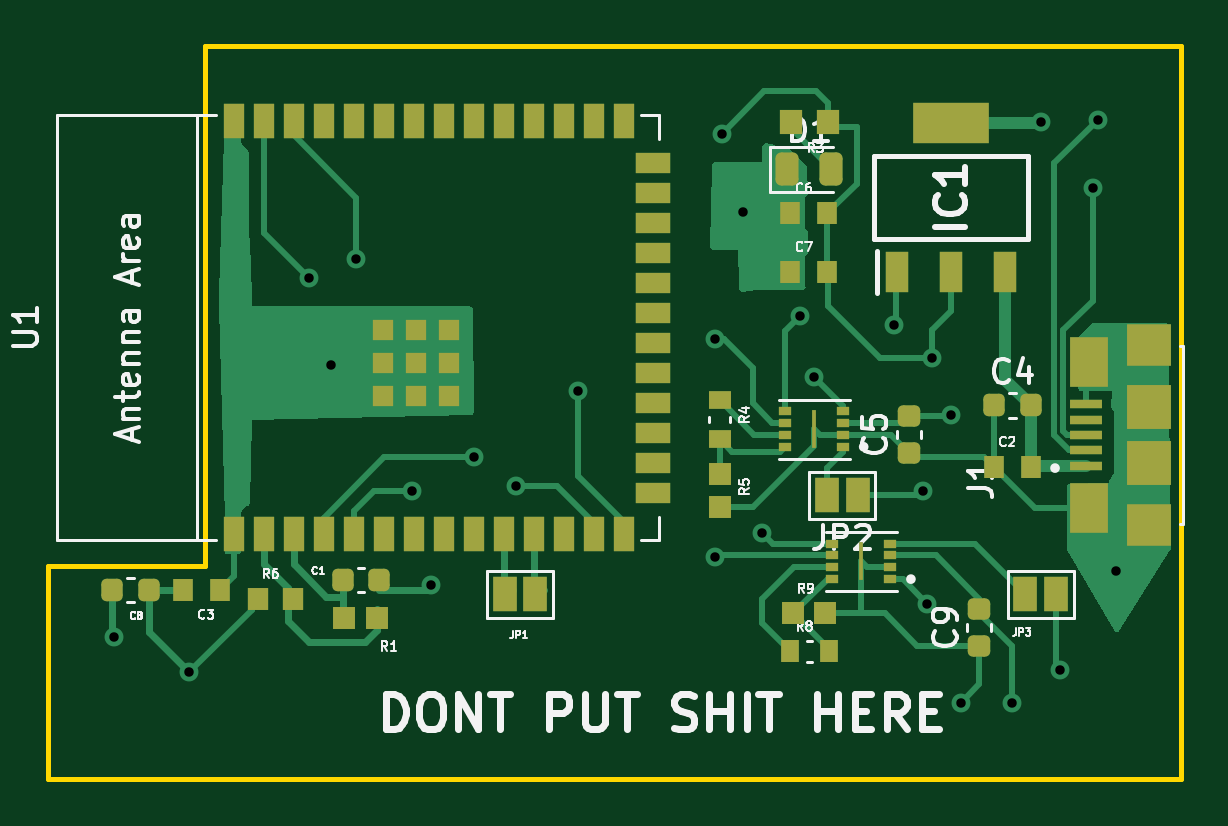
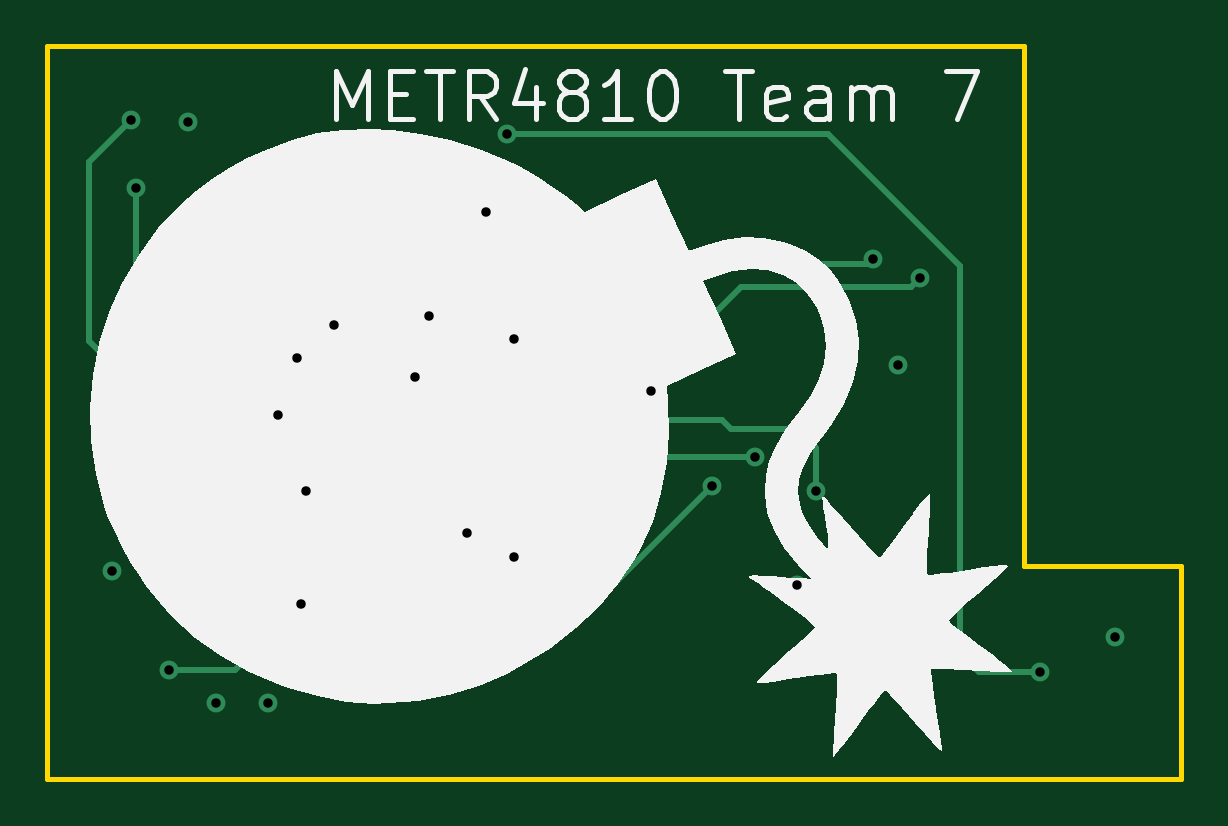
Circuit board: 11 layer files. Board 48.0 x 31.0 mm.
- bottom_copper: pcb_redesign-B_Cu.gbl (3567 bytes)
- bottom_mask: pcb_redesign-B_Mask.gbs (554 bytes)
- paste: pcb_redesign-B_Paste.gbp (549 bytes)
- bottom_silk: pcb_redesign-B_Silkscreen.gbo (16627 bytes)
- outline: pcb_redesign-Edge_Cuts.gm1 (985 bytes)
- top_copper: pcb_redesign-F_Cu.gtl (20711 bytes)
- top_mask: pcb_redesign-F_Mask.gts (5166 bytes)
- paste: pcb_redesign-F_Paste.gtp (5964 bytes)
- top_silk: pcb_redesign-F_Silkscreen.gto (46488 bytes)
- drill: pcb_redesign-NPTH.drl (330 bytes)
- drill: pcb_redesign-PTH.drl (783 bytes)

=== bottom_copper: pcb_redesign-B_Cu.gbl ===
G04 #@! TF.GenerationSoftware,KiCad,Pcbnew,7.0.2-6a45011f42~172~ubuntu20.04.1*
G04 #@! TF.CreationDate,2023-05-13T12:04:57+10:00*
G04 #@! TF.ProjectId,pcb_redesign,7063625f-7265-4646-9573-69676e2e6b69,rev?*
G04 #@! TF.SameCoordinates,Original*
G04 #@! TF.FileFunction,Copper,L4,Bot*
G04 #@! TF.FilePolarity,Positive*
%FSLAX46Y46*%
G04 Gerber Fmt 4.6, Leading zero omitted, Abs format (unit mm)*
G04 Created by KiCad (PCBNEW 7.0.2-6a45011f42~172~ubuntu20.04.1) date 2023-05-13 12:04:57*
%MOMM*%
%LPD*%
G01*
G04 APERTURE LIST*
G04 #@! TA.AperFunction,ViaPad*
%ADD10C,0.800000*%
G04 #@! TD*
G04 #@! TA.AperFunction,Conductor*
%ADD11C,0.250000*%
G04 #@! TD*
G04 APERTURE END LIST*
D10*
X143050000Y-74800000D03*
X138450000Y-70000000D03*
X144250000Y-71600000D03*
X117050000Y-65800000D03*
X134250000Y-68400000D03*
X119050000Y-65000000D03*
X137850000Y-67400000D03*
X121450000Y-74800000D03*
X136250000Y-76600000D03*
X124050000Y-73400000D03*
X134250000Y-77600000D03*
X148850000Y-82400000D03*
X143250000Y-79600000D03*
X146850000Y-83800000D03*
X144650000Y-83800000D03*
X141850000Y-67800000D03*
X135450000Y-63000000D03*
X108800000Y-81000000D03*
X122250000Y-78800000D03*
X118000000Y-69500000D03*
X151250000Y-78200000D03*
X150450000Y-59100000D03*
X125850000Y-74600000D03*
X128450000Y-70600000D03*
X150250000Y-62000000D03*
X148050000Y-59200000D03*
X134550000Y-59700000D03*
X143450000Y-69200000D03*
X112000000Y-82500000D03*
D11*
X137850000Y-67400000D02*
X137650000Y-67200000D01*
X137650000Y-67200000D02*
X133450000Y-67200000D01*
X133450000Y-67200000D02*
X131450000Y-65200000D01*
X119250000Y-65200000D02*
X119050000Y-65000000D01*
X131450000Y-65200000D02*
X119250000Y-65200000D01*
X129525000Y-69525000D02*
X134925000Y-69525000D01*
X134925000Y-69525000D02*
X135850000Y-68600000D01*
X135850000Y-68600000D02*
X141895405Y-68600000D01*
X128450000Y-70600000D02*
X129525000Y-69525000D01*
X150250000Y-66500000D02*
X150250000Y-62000000D01*
X141895405Y-68600000D02*
X143170405Y-69875000D01*
X143170405Y-69875000D02*
X146875000Y-69875000D01*
X146875000Y-69875000D02*
X150250000Y-66500000D01*
X136250000Y-76600000D02*
X134050000Y-76600000D01*
X134050000Y-76600000D02*
X129250000Y-71800000D01*
X129250000Y-71800000D02*
X125450000Y-71800000D01*
X121450000Y-73000000D02*
X121450000Y-74800000D01*
X125450000Y-71800000D02*
X125050000Y-72200000D01*
X125050000Y-72200000D02*
X122250000Y-72200000D01*
X122250000Y-72200000D02*
X121450000Y-73000000D01*
X138450000Y-70000000D02*
X139650000Y-70000000D01*
X143050000Y-73400000D02*
X143050000Y-74800000D01*
X139650000Y-70000000D02*
X143050000Y-73400000D01*
X133525000Y-69125000D02*
X127575000Y-69125000D01*
X127575000Y-69125000D02*
X124650000Y-66200000D01*
X134250000Y-68400000D02*
X133525000Y-69125000D01*
X124650000Y-66200000D02*
X117450000Y-66200000D01*
X117450000Y-66200000D02*
X117050000Y-65800000D01*
X150450000Y-59100000D02*
X152225000Y-60875000D01*
X152225000Y-60875000D02*
X152225000Y-68478889D01*
X152225000Y-68478889D02*
X141103889Y-79600000D01*
X141103889Y-79600000D02*
X130850000Y-79600000D01*
X130850000Y-79600000D02*
X125850000Y-74600000D01*
X134250000Y-77600000D02*
X132050000Y-77600000D01*
X132050000Y-77600000D02*
X127850000Y-73400000D01*
X127850000Y-73400000D02*
X124050000Y-73400000D01*
X146050000Y-82400000D02*
X148850000Y-82400000D01*
X143250000Y-79600000D02*
X146050000Y-82400000D01*
X115350000Y-81700000D02*
X114550000Y-82500000D01*
X120950000Y-59700000D02*
X115350000Y-65300000D01*
X114550000Y-82500000D02*
X112000000Y-82500000D01*
X134550000Y-59700000D02*
X120950000Y-59700000D01*
X115350000Y-65300000D02*
X115350000Y-81700000D01*
M02*

=== bottom_mask: pcb_redesign-B_Mask.gbs ===
G04 #@! TF.GenerationSoftware,KiCad,Pcbnew,7.0.2-6a45011f42~172~ubuntu20.04.1*
G04 #@! TF.CreationDate,2023-05-13T12:04:57+10:00*
G04 #@! TF.ProjectId,pcb_redesign,7063625f-7265-4646-9573-69676e2e6b69,rev?*
G04 #@! TF.SameCoordinates,Original*
G04 #@! TF.FileFunction,Soldermask,Bot*
G04 #@! TF.FilePolarity,Negative*
%FSLAX46Y46*%
G04 Gerber Fmt 4.6, Leading zero omitted, Abs format (unit mm)*
G04 Created by KiCad (PCBNEW 7.0.2-6a45011f42~172~ubuntu20.04.1) date 2023-05-13 12:04:57*
%MOMM*%
%LPD*%
G01*
G04 APERTURE LIST*
G04 APERTURE END LIST*
M02*

=== paste: pcb_redesign-B_Paste.gbp ===
G04 #@! TF.GenerationSoftware,KiCad,Pcbnew,7.0.2-6a45011f42~172~ubuntu20.04.1*
G04 #@! TF.CreationDate,2023-05-13T12:04:57+10:00*
G04 #@! TF.ProjectId,pcb_redesign,7063625f-7265-4646-9573-69676e2e6b69,rev?*
G04 #@! TF.SameCoordinates,Original*
G04 #@! TF.FileFunction,Paste,Bot*
G04 #@! TF.FilePolarity,Positive*
%FSLAX46Y46*%
G04 Gerber Fmt 4.6, Leading zero omitted, Abs format (unit mm)*
G04 Created by KiCad (PCBNEW 7.0.2-6a45011f42~172~ubuntu20.04.1) date 2023-05-13 12:04:57*
%MOMM*%
%LPD*%
G01*
G04 APERTURE LIST*
G04 APERTURE END LIST*
M02*

=== bottom_silk: pcb_redesign-B_Silkscreen.gbo (16627 bytes, source omitted) ===
=== outline: pcb_redesign-Edge_Cuts.gm1 ===
G04 #@! TF.GenerationSoftware,KiCad,Pcbnew,7.0.2-6a45011f42~172~ubuntu20.04.1*
G04 #@! TF.CreationDate,2023-05-13T12:04:57+10:00*
G04 #@! TF.ProjectId,pcb_redesign,7063625f-7265-4646-9573-69676e2e6b69,rev?*
G04 #@! TF.SameCoordinates,Original*
G04 #@! TF.FileFunction,Profile,NP*
%FSLAX46Y46*%
G04 Gerber Fmt 4.6, Leading zero omitted, Abs format (unit mm)*
G04 Created by KiCad (PCBNEW 7.0.2-6a45011f42~172~ubuntu20.04.1) date 2023-05-13 12:04:57*
%MOMM*%
%LPD*%
G01*
G04 APERTURE LIST*
G04 #@! TA.AperFunction,Profile*
%ADD10C,0.200000*%
G04 #@! TD*
G04 APERTURE END LIST*
D10*
X112650000Y-78000000D02*
X112650000Y-58000000D01*
X112650000Y-58000000D02*
X112650000Y-56000000D01*
X112650000Y-58000000D02*
X112650000Y-58000000D01*
X112650000Y-56000000D02*
X154000000Y-56000000D01*
X106000000Y-87000000D02*
X106000000Y-78000000D01*
X154000000Y-56000000D02*
X154000000Y-87000000D01*
X106000000Y-78000000D02*
X112650000Y-78000000D01*
X106000000Y-87000000D02*
X154000000Y-87000000D01*
M02*

=== top_copper: pcb_redesign-F_Cu.gtl (20711 bytes, source omitted) ===
=== top_mask: pcb_redesign-F_Mask.gts ===
G04 #@! TF.GenerationSoftware,KiCad,Pcbnew,7.0.2-6a45011f42~172~ubuntu20.04.1*
G04 #@! TF.CreationDate,2023-05-13T12:04:57+10:00*
G04 #@! TF.ProjectId,pcb_redesign,7063625f-7265-4646-9573-69676e2e6b69,rev?*
G04 #@! TF.SameCoordinates,Original*
G04 #@! TF.FileFunction,Soldermask,Top*
G04 #@! TF.FilePolarity,Negative*
%FSLAX46Y46*%
G04 Gerber Fmt 4.6, Leading zero omitted, Abs format (unit mm)*
G04 Created by KiCad (PCBNEW 7.0.2-6a45011f42~172~ubuntu20.04.1) date 2023-05-13 12:04:57*
%MOMM*%
%LPD*%
G01*
G04 APERTURE LIST*
G04 Aperture macros list*
%AMRoundRect*
0 Rectangle with rounded corners*
0 $1 Rounding radius*
0 $2 $3 $4 $5 $6 $7 $8 $9 X,Y pos of 4 corners*
0 Add a 4 corners polygon primitive as box body*
4,1,4,$2,$3,$4,$5,$6,$7,$8,$9,$2,$3,0*
0 Add four circle primitives for the rounded corners*
1,1,$1+$1,$2,$3*
1,1,$1+$1,$4,$5*
1,1,$1+$1,$6,$7*
1,1,$1+$1,$8,$9*
0 Add four rect primitives between the rounded corners*
20,1,$1+$1,$2,$3,$4,$5,0*
20,1,$1+$1,$4,$5,$6,$7,0*
20,1,$1+$1,$6,$7,$8,$9,0*
20,1,$1+$1,$8,$9,$2,$3,0*%
G04 Aperture macros list end*
%ADD10R,0.560000X0.350000*%
%ADD11R,0.200000X1.600000*%
%ADD12R,0.900000X0.970000*%
%ADD13R,0.940000X1.020000*%
%ADD14R,0.870000X0.930000*%
%ADD15R,0.900000X1.500000*%
%ADD16R,1.500000X0.900000*%
%ADD17R,0.900000X0.900000*%
%ADD18R,0.970000X0.930000*%
%ADD19R,0.790000X0.930000*%
%ADD20R,0.930000X0.970000*%
%ADD21R,0.930000X0.790000*%
%ADD22R,1.000000X1.500000*%
%ADD23RoundRect,0.225000X0.250000X-0.225000X0.250000X0.225000X-0.250000X0.225000X-0.250000X-0.225000X0*%
%ADD24R,0.950000X1.750000*%
%ADD25R,3.200000X1.750000*%
%ADD26RoundRect,0.225000X-0.225000X-0.250000X0.225000X-0.250000X0.225000X0.250000X-0.225000X0.250000X0*%
%ADD27R,1.350000X0.400000*%
%ADD28R,1.600000X2.100000*%
%ADD29R,1.900000X1.800000*%
%ADD30R,1.900000X1.900000*%
%ADD31RoundRect,0.243750X-0.243750X-0.456250X0.243750X-0.456250X0.243750X0.456250X-0.243750X0.456250X0*%
G04 APERTURE END LIST*
D10*
X139685000Y-72950000D03*
X139685000Y-72450000D03*
X139685000Y-71950000D03*
X139685000Y-71450000D03*
X137215000Y-71450000D03*
X137215000Y-71950000D03*
X137215000Y-72450000D03*
X137215000Y-72950000D03*
D11*
X138450000Y-72200000D03*
D12*
X114890000Y-79400000D03*
X116410000Y-79400000D03*
D13*
X139040000Y-59200000D03*
X137460000Y-59200000D03*
D14*
X113280000Y-79000000D03*
X111720000Y-79000000D03*
D15*
X113880000Y-76650000D03*
X115150000Y-76650000D03*
X116420000Y-76650000D03*
X117690000Y-76650000D03*
X118960000Y-76650000D03*
X120230000Y-76650000D03*
X121500000Y-76650000D03*
X122770000Y-76650000D03*
X124040000Y-76650000D03*
X125310000Y-76650000D03*
X126580000Y-76650000D03*
X127850000Y-76650000D03*
X129120000Y-76650000D03*
X130390000Y-76650000D03*
D16*
X131640000Y-74885000D03*
X131640000Y-73615000D03*
X131640000Y-72345000D03*
X131640000Y-71075000D03*
X131640000Y-69805000D03*
X131640000Y-68535000D03*
X131640000Y-67265000D03*
X131640000Y-65995000D03*
X131640000Y-64725000D03*
X131640000Y-63455000D03*
X131640000Y-62185000D03*
X131640000Y-60915000D03*
D15*
X130390000Y-59150000D03*
X129120000Y-59150000D03*
X127850000Y-59150000D03*
X126580000Y-59150000D03*
X125310000Y-59150000D03*
X124040000Y-59150000D03*
X122770000Y-59150000D03*
X121500000Y-59150000D03*
X120230000Y-59150000D03*
X118960000Y-59150000D03*
X117690000Y-59150000D03*
X116420000Y-59150000D03*
X115150000Y-59150000D03*
X113880000Y-59150000D03*
D17*
X120200000Y-70800000D03*
X121600000Y-70800000D03*
X123000000Y-70800000D03*
X120200000Y-69400000D03*
X121600000Y-69400000D03*
X123000000Y-69400000D03*
X120200000Y-68000000D03*
X121600000Y-68000000D03*
X123000000Y-68000000D03*
D18*
X137570000Y-80000000D03*
X138930000Y-80000000D03*
D19*
X137430000Y-81600000D03*
X139070000Y-81600000D03*
D20*
X134450000Y-74120000D03*
X134450000Y-75480000D03*
D21*
X134450000Y-70980000D03*
X134450000Y-72620000D03*
D22*
X140300000Y-75000000D03*
X139000000Y-75000000D03*
D23*
X142450000Y-73200000D03*
X142450000Y-71650000D03*
D10*
X141685000Y-78550000D03*
X141685000Y-78050000D03*
X141685000Y-77550000D03*
X141685000Y-77050000D03*
X139215000Y-77050000D03*
X139215000Y-77550000D03*
X139215000Y-78050000D03*
X139215000Y-78550000D03*
D11*
X140450000Y-77800000D03*
D23*
X145450000Y-79825000D03*
X145450000Y-81375000D03*
D14*
X137450000Y-65530000D03*
X139010000Y-65530000D03*
D24*
X141950000Y-65550000D03*
X144250000Y-65550000D03*
X146550000Y-65550000D03*
D25*
X144250000Y-59250000D03*
D26*
X146075000Y-71200000D03*
X147625000Y-71200000D03*
D22*
X147400000Y-79200000D03*
X148700000Y-79200000D03*
D27*
X149950000Y-73750000D03*
X149950000Y-73100000D03*
X149950000Y-72450000D03*
X149950000Y-71800000D03*
X149950000Y-71150000D03*
D28*
X150075000Y-75550000D03*
X150075000Y-69350000D03*
D29*
X152625000Y-76250000D03*
D30*
X152625000Y-73650000D03*
X152625000Y-71250000D03*
D29*
X152625000Y-68650000D03*
D31*
X137312500Y-61200000D03*
X139187500Y-61200000D03*
D26*
X118499700Y-78600000D03*
X120049700Y-78600000D03*
X108725000Y-79000000D03*
X110275000Y-79000000D03*
D14*
X137450000Y-63050000D03*
X139010000Y-63050000D03*
D22*
X126650000Y-79200000D03*
X125350000Y-79200000D03*
D18*
X119930000Y-80200000D03*
X118570000Y-80200000D03*
D14*
X146055000Y-73795000D03*
X147615000Y-73795000D03*
M02*

=== paste: pcb_redesign-F_Paste.gtp ===
G04 #@! TF.GenerationSoftware,KiCad,Pcbnew,7.0.2-6a45011f42~172~ubuntu20.04.1*
G04 #@! TF.CreationDate,2023-05-13T12:04:57+10:00*
G04 #@! TF.ProjectId,pcb_redesign,7063625f-7265-4646-9573-69676e2e6b69,rev?*
G04 #@! TF.SameCoordinates,Original*
G04 #@! TF.FileFunction,Paste,Top*
G04 #@! TF.FilePolarity,Positive*
%FSLAX46Y46*%
G04 Gerber Fmt 4.6, Leading zero omitted, Abs format (unit mm)*
G04 Created by KiCad (PCBNEW 7.0.2-6a45011f42~172~ubuntu20.04.1) date 2023-05-13 12:04:57*
%MOMM*%
%LPD*%
G01*
G04 APERTURE LIST*
G04 Aperture macros list*
%AMRoundRect*
0 Rectangle with rounded corners*
0 $1 Rounding radius*
0 $2 $3 $4 $5 $6 $7 $8 $9 X,Y pos of 4 corners*
0 Add a 4 corners polygon primitive as box body*
4,1,4,$2,$3,$4,$5,$6,$7,$8,$9,$2,$3,0*
0 Add four circle primitives for the rounded corners*
1,1,$1+$1,$2,$3*
1,1,$1+$1,$4,$5*
1,1,$1+$1,$6,$7*
1,1,$1+$1,$8,$9*
0 Add four rect primitives between the rounded corners*
20,1,$1+$1,$2,$3,$4,$5,0*
20,1,$1+$1,$4,$5,$6,$7,0*
20,1,$1+$1,$6,$7,$8,$9,0*
20,1,$1+$1,$8,$9,$2,$3,0*%
G04 Aperture macros list end*
%ADD10C,0.010000*%
%ADD11R,0.560000X0.350000*%
%ADD12R,0.900000X0.970000*%
%ADD13R,0.940000X1.020000*%
%ADD14R,0.870000X0.930000*%
%ADD15R,0.900000X1.500000*%
%ADD16R,1.500000X0.900000*%
%ADD17R,0.900000X0.900000*%
%ADD18R,0.970000X0.930000*%
%ADD19R,0.790000X0.930000*%
%ADD20R,0.930000X0.970000*%
%ADD21R,0.930000X0.790000*%
%ADD22RoundRect,0.225000X0.250000X-0.225000X0.250000X0.225000X-0.250000X0.225000X-0.250000X-0.225000X0*%
%ADD23R,0.950000X1.750000*%
%ADD24R,3.200000X1.750000*%
%ADD25RoundRect,0.225000X-0.225000X-0.250000X0.225000X-0.250000X0.225000X0.250000X-0.225000X0.250000X0*%
%ADD26R,1.350000X0.400000*%
%ADD27R,1.600000X2.100000*%
%ADD28R,1.900000X1.800000*%
%ADD29R,1.900000X1.900000*%
%ADD30RoundRect,0.243750X-0.243750X-0.456250X0.243750X-0.456250X0.243750X0.456250X-0.243750X0.456250X0*%
G04 APERTURE END LIST*
D10*
X138495000Y-72960000D02*
X138405000Y-72960000D01*
X138405000Y-72220000D01*
X138495000Y-72220000D01*
X138495000Y-72960000D01*
G36*
X138495000Y-72960000D02*
G01*
X138405000Y-72960000D01*
X138405000Y-72220000D01*
X138495000Y-72220000D01*
X138495000Y-72960000D01*
G37*
X138495000Y-72180000D02*
X138405000Y-72180000D01*
X138405000Y-71440000D01*
X138495000Y-71440000D01*
X138495000Y-72180000D01*
G36*
X138495000Y-72180000D02*
G01*
X138405000Y-72180000D01*
X138405000Y-71440000D01*
X138495000Y-71440000D01*
X138495000Y-72180000D01*
G37*
X140495000Y-78560000D02*
X140405000Y-78560000D01*
X140405000Y-77820000D01*
X140495000Y-77820000D01*
X140495000Y-78560000D01*
G36*
X140495000Y-78560000D02*
G01*
X140405000Y-78560000D01*
X140405000Y-77820000D01*
X140495000Y-77820000D01*
X140495000Y-78560000D01*
G37*
X140495000Y-77780000D02*
X140405000Y-77780000D01*
X140405000Y-77040000D01*
X140495000Y-77040000D01*
X140495000Y-77780000D01*
G36*
X140495000Y-77780000D02*
G01*
X140405000Y-77780000D01*
X140405000Y-77040000D01*
X140495000Y-77040000D01*
X140495000Y-77780000D01*
G37*
D11*
X139685000Y-72950000D03*
X139685000Y-72450000D03*
X139685000Y-71950000D03*
X139685000Y-71450000D03*
X137215000Y-71450000D03*
X137215000Y-71950000D03*
X137215000Y-72450000D03*
X137215000Y-72950000D03*
D12*
X114890000Y-79400000D03*
X116410000Y-79400000D03*
D13*
X139040000Y-59200000D03*
X137460000Y-59200000D03*
D14*
X113280000Y-79000000D03*
X111720000Y-79000000D03*
D15*
X113880000Y-76650000D03*
X115150000Y-76650000D03*
X116420000Y-76650000D03*
X117690000Y-76650000D03*
X118960000Y-76650000D03*
X120230000Y-76650000D03*
X121500000Y-76650000D03*
X122770000Y-76650000D03*
X124040000Y-76650000D03*
X125310000Y-76650000D03*
X126580000Y-76650000D03*
X127850000Y-76650000D03*
X129120000Y-76650000D03*
X130390000Y-76650000D03*
D16*
X131640000Y-74885000D03*
X131640000Y-73615000D03*
X131640000Y-72345000D03*
X131640000Y-71075000D03*
X131640000Y-69805000D03*
X131640000Y-68535000D03*
X131640000Y-67265000D03*
X131640000Y-65995000D03*
X131640000Y-64725000D03*
X131640000Y-63455000D03*
X131640000Y-62185000D03*
X131640000Y-60915000D03*
D15*
X130390000Y-59150000D03*
X129120000Y-59150000D03*
X127850000Y-59150000D03*
X126580000Y-59150000D03*
X125310000Y-59150000D03*
X124040000Y-59150000D03*
X122770000Y-59150000D03*
X121500000Y-59150000D03*
X120230000Y-59150000D03*
X118960000Y-59150000D03*
X117690000Y-59150000D03*
X116420000Y-59150000D03*
X115150000Y-59150000D03*
X113880000Y-59150000D03*
D17*
X120200000Y-70800000D03*
X121600000Y-70800000D03*
X123000000Y-70800000D03*
X120200000Y-69400000D03*
X121600000Y-69400000D03*
X123000000Y-69400000D03*
X120200000Y-68000000D03*
X121600000Y-68000000D03*
X123000000Y-68000000D03*
D18*
X137570000Y-80000000D03*
X138930000Y-80000000D03*
D19*
X137430000Y-81600000D03*
X139070000Y-81600000D03*
D20*
X134450000Y-74120000D03*
X134450000Y-75480000D03*
D21*
X134450000Y-70980000D03*
X134450000Y-72620000D03*
D22*
X142450000Y-73200000D03*
X142450000Y-71650000D03*
D11*
X141685000Y-78550000D03*
X141685000Y-78050000D03*
X141685000Y-77550000D03*
X141685000Y-77050000D03*
X139215000Y-77050000D03*
X139215000Y-77550000D03*
X139215000Y-78050000D03*
X139215000Y-78550000D03*
D22*
X145450000Y-79825000D03*
X145450000Y-81375000D03*
D14*
X137450000Y-65530000D03*
X139010000Y-65530000D03*
D23*
X141950000Y-65550000D03*
X144250000Y-65550000D03*
X146550000Y-65550000D03*
D24*
X144250000Y-59250000D03*
D25*
X146075000Y-71200000D03*
X147625000Y-71200000D03*
D26*
X149950000Y-73750000D03*
X149950000Y-73100000D03*
X149950000Y-72450000D03*
X149950000Y-71800000D03*
X149950000Y-71150000D03*
D27*
X150075000Y-75550000D03*
X150075000Y-69350000D03*
D28*
X152625000Y-76250000D03*
D29*
X152625000Y-73650000D03*
X152625000Y-71250000D03*
D28*
X152625000Y-68650000D03*
D30*
X137312500Y-61200000D03*
X139187500Y-61200000D03*
D25*
X118499700Y-78600000D03*
X120049700Y-78600000D03*
X108725000Y-79000000D03*
X110275000Y-79000000D03*
D14*
X137450000Y-63050000D03*
X139010000Y-63050000D03*
D18*
X119930000Y-80200000D03*
X118570000Y-80200000D03*
D14*
X146055000Y-73795000D03*
X147615000Y-73795000D03*
M02*

=== top_silk: pcb_redesign-F_Silkscreen.gto (46488 bytes, source omitted) ===
=== drill: pcb_redesign-NPTH.drl ===
M48
; DRILL file {KiCad 7.0.2-6a45011f42~172~ubuntu20.04.1} date Sat 13 May 2023 12:05:09
; FORMAT={-:-/ absolute / metric / decimal}
; #@! TF.CreationDate,2023-05-13T12:05:09+10:00
; #@! TF.GenerationSoftware,Kicad,Pcbnew,7.0.2-6a45011f42~172~ubuntu20.04.1
; #@! TF.FileFunction,NonPlated,1,4,NPTH
FMAT,2
METRIC
%
G90
G05
T0
M30

=== drill: pcb_redesign-PTH.drl ===
M48
; DRILL file {KiCad 7.0.2-6a45011f42~172~ubuntu20.04.1} date Sat 13 May 2023 12:05:09
; FORMAT={-:-/ absolute / metric / decimal}
; #@! TF.CreationDate,2023-05-13T12:05:09+10:00
; #@! TF.GenerationSoftware,Kicad,Pcbnew,7.0.2-6a45011f42~172~ubuntu20.04.1
; #@! TF.FileFunction,Plated,1,4,PTH
FMAT,2
METRIC
; #@! TA.AperFunction,Plated,PTH,ViaDrill
T1C0.400
%
G90
G05
T1
X108.8Y-81.0
X112.0Y-82.5
X117.05Y-65.8
X118.0Y-69.5
X119.05Y-65.0
X121.45Y-74.8
X122.25Y-78.8
X124.05Y-73.4
X125.85Y-74.6
X128.45Y-70.6
X134.25Y-68.4
X134.25Y-77.6
X134.55Y-59.7
X135.45Y-63.0
X136.25Y-76.6
X137.85Y-67.4
X138.45Y-70.0
X141.85Y-67.8
X143.05Y-74.8
X143.25Y-79.6
X143.45Y-69.2
X144.25Y-71.6
X144.65Y-83.8
X146.85Y-83.8
X148.05Y-59.2
X148.85Y-82.4
X150.25Y-62.0
X150.45Y-59.1
X151.25Y-78.2
T0
M30

